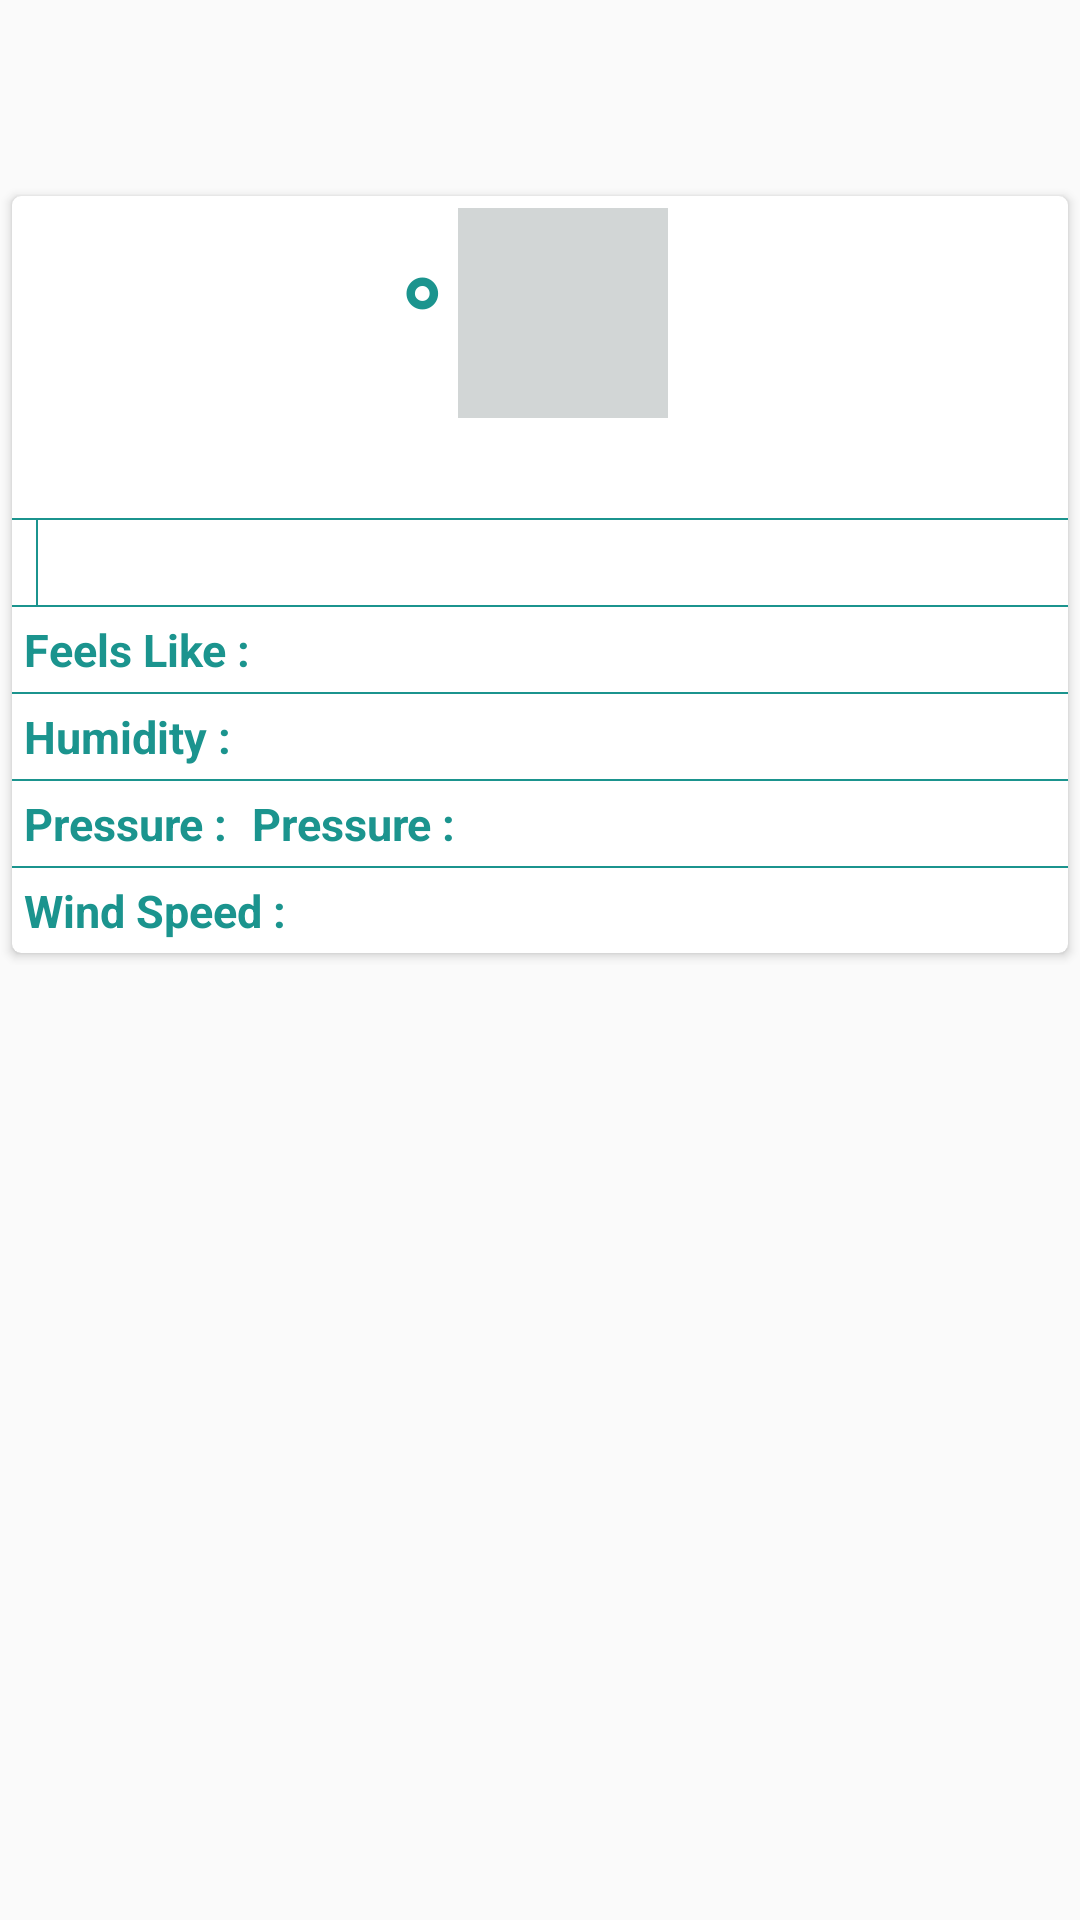

Here is an Android app screen rendered from its layout file. Give the layout XML and the strings, colors and styles it references.
<!-- AndroidManifest.xml: application theme AppTheme -->
<!-- res/layout/day_forecast_details_fragment.xml -->
<?xml version="1.0" encoding="utf-8"?>
<androidx.coordinatorlayout.widget.CoordinatorLayout xmlns:android="http://schemas.android.com/apk/res/android"
    xmlns:app="http://schemas.android.com/apk/res-auto"
    xmlns:tools="http://schemas.android.com/tools"
    android:id="@+id/day_hourly_details_fragment"
    android:layout_width="match_parent"
    android:layout_height="match_parent">


    <LinearLayout
        android:layout_width="match_parent"
        android:layout_height="wrap_content"
        android:orientation="vertical">

        <TextView
            android:id="@+id/tv_city_name"
            android:layout_width="wrap_content"
            android:layout_height="wrap_content"
            android:layout_gravity="center"
            android:fontFamily="sans-serif-condensed"
            android:textColor="@color/blue"
            android:textSize="46sp"
            android:textStyle="bold"
            tools:text="Amman" />

        <androidx.cardview.widget.CardView
            android:layout_width="match_parent"
            android:layout_height="wrap_content"
            android:layout_margin="4dp"
            app:cardCornerRadius="3dp"
            app:cardPreventCornerOverlap="false">

            <LinearLayout
                android:layout_width="match_parent"
                android:layout_height="wrap_content"
                android:orientation="vertical">

                <LinearLayout
                    android:layout_width="match_parent"
                    android:layout_height="match_parent"
                    android:gravity="center"
                    android:orientation="horizontal">

                    <LinearLayout
                        android:layout_width="wrap_content"
                        android:layout_height="wrap_content"
                        android:layout_gravity="center"
                        android:orientation="horizontal">

                        <TextView
                            android:id="@+id/tv_temperature"
                            android:layout_width="wrap_content"
                            android:layout_height="wrap_content"
                            android:layout_gravity="start"
                            android:textColor="@color/blue"
                            android:textSize="60sp"
                            tools:text="15" />

                        <TextView
                            android:layout_width="wrap_content"
                            android:layout_height="wrap_content"
                            android:text="@string/deg_sign"
                            android:textColor="@color/blue"
                            android:textSize="40sp"
                            android:textStyle="bold" />
                    </LinearLayout>

                    <LinearLayout
                        android:layout_width="wrap_content"
                        android:layout_height="wrap_content"
                        android:layout_gravity="center"
                        android:layout_margin="4dp"
                        android:orientation="vertical">

                        <ImageView
                            android:id="@+id/img_weath_status"
                            android:layout_width="70dp"
                            android:layout_height="70dp"
                            android:layout_gravity="center"
                            android:background="@color/img_bg"
                            android:contentDescription="@string/app_name"
                            app:srcCompat="@drawable/ic_launcher_background" />

                        <TextView
                            android:id="@+id/tv_description"
                            android:layout_width="wrap_content"
                            android:layout_height="wrap_content"
                            tools:text="few cloud"
                            android:textColor="@color/blue"
                            android:textSize="22sp"
                            android:textStyle="bold" />
                    </LinearLayout>
                </LinearLayout>

                <View
                    android:layout_width="match_parent"
                    android:layout_height="0.5dp"
                    android:background="@color/blue" />

                <LinearLayout
                    android:layout_width="wrap_content"
                    android:layout_height="wrap_content"
                    android:orientation="horizontal"
                    android:weightSum="2">

                    <TextView
                        android:id="@+id/tv_date"
                        android:layout_width="wrap_content"
                        android:layout_height="wrap_content"
                        android:layout_margin="4dp"
                        android:textColor="@color/blue"
                        android:textSize="15sp"
                        android:textStyle="bold"
                        tools:text="Date : " />
                    <View
                        android:layout_width="0.5dp"
                        android:layout_height="match_parent"
                        android:background="@color/blue" />
                    <TextView
                        android:id="@+id/tv_time"
                        android:layout_width="wrap_content"
                        android:layout_height="wrap_content"
                        android:layout_margin="4dp"
                        android:textColor="@color/blue"
                        android:textSize="15sp"
                        android:textStyle="bold"
                        tools:text="Time : " />

                </LinearLayout>

                <View
                    android:layout_width="match_parent"
                    android:layout_height="0.5dp"
                    android:background="@color/blue" />

                <LinearLayout
                    android:layout_width="wrap_content"
                    android:layout_height="wrap_content"
                    android:orientation="horizontal"
                    android:weightSum="2">

                    <TextView
                        android:id="@+id/tv_feels_like"
                        android:layout_width="wrap_content"
                        android:layout_height="wrap_content"
                        android:layout_margin="4dp"
                        android:text="@string/tv_feels_like"
                        android:textColor="@color/blue"
                        android:textSize="15sp"
                        android:textStyle="bold" />

                    <TextView
                        android:id="@+id/tv_feels_like_temp"
                        android:layout_width="wrap_content"
                        android:layout_height="wrap_content"
                        android:layout_margin="4dp"
                        android:textColor="@color/blue"
                        android:textSize="15sp"
                        android:textStyle="bold"
                        tools:text="@string/tv_feels_like" />

                </LinearLayout>

                <View
                    android:layout_width="match_parent"
                    android:layout_height="0.5dp"
                    android:background="@color/blue" />

                <LinearLayout
                    android:layout_width="wrap_content"
                    android:layout_height="wrap_content"
                    android:orientation="horizontal"
                    android:weightSum="2">

                    <TextView
                        android:id="@+id/tv_humidity"
                        android:layout_width="wrap_content"
                        android:layout_height="wrap_content"
                        android:layout_margin="4dp"
                        android:text="@string/humidity"
                        android:textColor="@color/blue"
                        android:textSize="15sp"
                        android:textStyle="bold" />

                    <TextView
                        android:id="@+id/tv_humidity_temp"
                        android:layout_width="wrap_content"
                        android:layout_height="wrap_content"
                        android:layout_margin="4dp"
                        android:textColor="@color/blue"
                        android:textSize="15sp"
                        android:textStyle="bold"
                        tools:text="@string/humidity" />

                </LinearLayout>

                <View
                    android:layout_width="match_parent"
                    android:layout_height="0.5dp"
                    android:background="@color/blue" />

                <LinearLayout
                    android:layout_width="wrap_content"
                    android:layout_height="wrap_content"
                    android:orientation="horizontal"
                    android:weightSum="2">

                    <TextView
                        android:id="@+id/tv_pressure"
                        android:layout_width="wrap_content"
                        android:layout_height="wrap_content"
                        android:layout_margin="4dp"
                        android:text="@string/pressure"
                        android:textColor="@color/blue"
                        android:textSize="15sp"
                        android:textStyle="bold" />

                    <TextView
                        android:id="@+id/tv_pressure_temp"
                        android:layout_width="wrap_content"
                        android:layout_height="wrap_content"
                        android:layout_margin="4dp"
                        android:text="@string/pressure"
                        android:textColor="@color/blue"
                        android:textSize="15sp"
                        android:textStyle="bold" />

                </LinearLayout>

                <View
                    android:layout_width="match_parent"
                    android:layout_height="0.5dp"
                    android:background="@color/blue" />

                <LinearLayout
                    android:layout_width="wrap_content"
                    android:layout_height="wrap_content"
                    android:orientation="horizontal"
                    android:weightSum="2">

                    <TextView
                        android:id="@+id/tv_wind_speed"
                        android:layout_width="wrap_content"
                        android:layout_height="wrap_content"
                        android:layout_margin="4dp"
                        android:text="@string/wind_speed"
                        android:textColor="@color/blue"
                        android:textSize="15sp"
                        android:textStyle="bold" />

                    <TextView
                        android:id="@+id/tv_wind_speed_temp"
                        android:layout_width="wrap_content"
                        android:layout_height="wrap_content"
                        android:layout_margin="4dp"
                        android:textColor="@color/blue"
                        android:textSize="15sp"
                        android:textStyle="bold"
                        tools:text="@string/wind_speed" />

                </LinearLayout>
            </LinearLayout>
        </androidx.cardview.widget.CardView>


    </LinearLayout>
</androidx.coordinatorlayout.widget.CoordinatorLayout>
<!-- resources referenced by this layout -->
<resources>
  <color name="blue">#1b948e</color>
  <color name="img_bg">#d2d6d6</color>
  <string name="app_name">Mag Weather</string>
  <string name="deg_sign">°</string>
  <string name="humidity">Humidity :</string>
  <string name="pressure">Pressure :</string>
  <string name="tv_feels_like">Feels Like : </string>
  <string name="wind_speed">Wind Speed : </string>
  <style name="AppTheme" parent="Theme.AppCompat.Light.NoActionBar">
          
          <item name="colorPrimary">@color/colorPrimaryDark</item>
          <item name="colorPrimaryDark">@color/colorPrimaryDark</item>
          <item name="colorAccent">@color/colorAccent</item>
          <item name="android:windowAnimationStyle">@style/CustomActivityAnimation</item>
      </style>
  <color name="colorPrimaryDark">@android:color/darker_gray</color>
  <color name="colorAccent">#03DAC5</color>
  <style name="CustomActivityAnimation" parent="@android:style/Animation.Activity">
          <item name="android:activityOpenEnterAnimation">@anim/slide_in_right</item>
          <item name="android:activityOpenExitAnimation">@anim/slide_out_left</item>
          <item name="android:activityCloseEnterAnimation">@anim/slide_in_left</item>
          <item name="android:activityCloseExitAnimation">@anim/slide_out_right</item>
      </style>
</resources>
